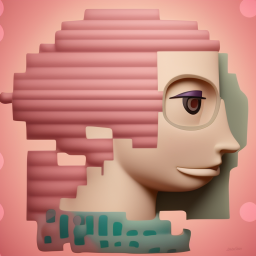
Generation parameters embedded in this image by AUTOMATIC1111 Stable Diffusion web UI or a fork of it (Forge, ...) (PNG 'parameters' text chunk):
a philosophical barbi
Steps: 20, Sampler: Euler a, CFG scale: 7, Seed: 1322882226, Size: 512x512, Model hash: b4391b7978, Model: deliberate_v2, ControlNet: "preprocessor: canny, model: control_v11p_sd15_canny [d14c016b], weight: 1, starting/ending: (0, 1), resize mode: Crop and Resize, pixel perfect: True, control mode: Balanced, preprocessor params: (512, 100, 200)", Version: v1.5.1